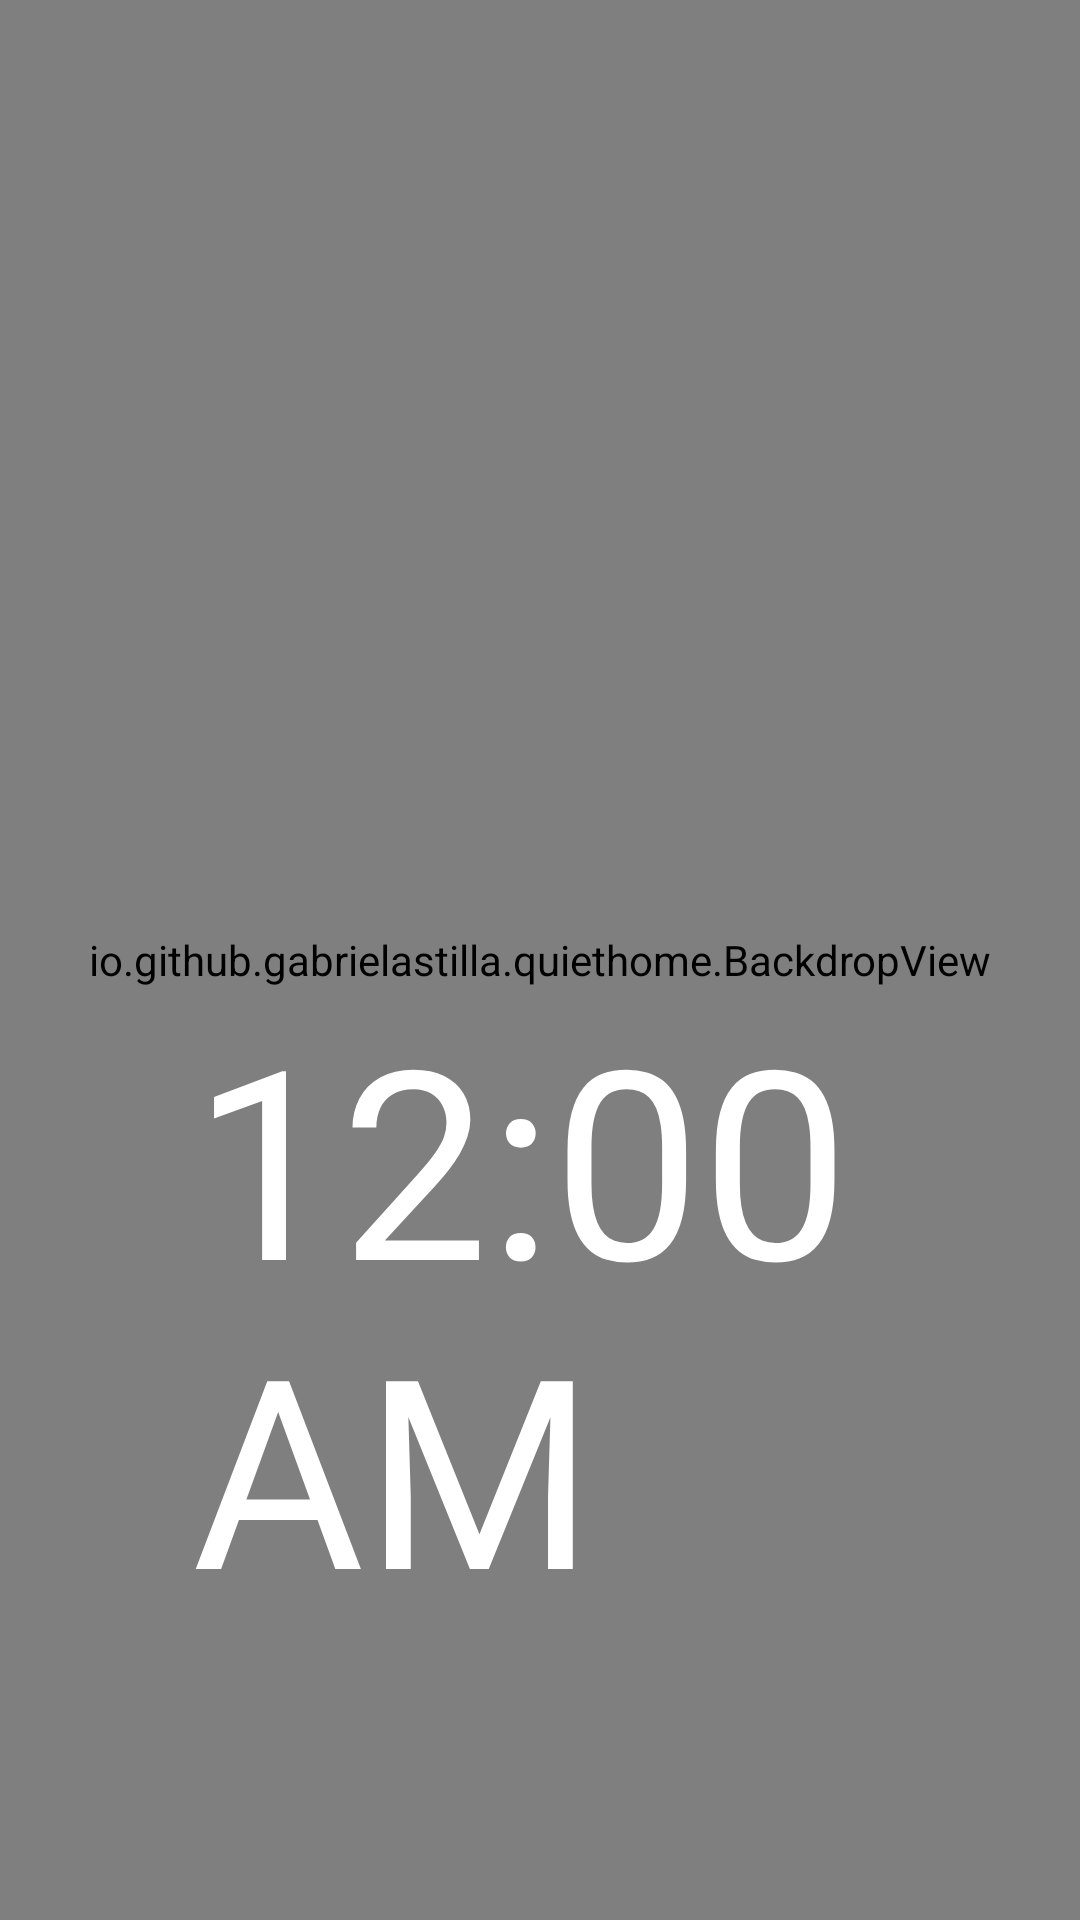

Layout XML and referenced resources for this Android screen:
<!-- AndroidManifest.xml: application theme Theme.Launcher -->
<!-- res/layout/view_screensaver.xml -->
<?xml version="1.0" encoding="utf-8"?>
<FrameLayout xmlns:android="http://schemas.android.com/apk/res/android"
    android:layout_width="match_parent"
    android:layout_height="match_parent"
    android:background="#000000"
    android:clipChildren="false">

    <io.github.gabrielastilla.quiethome.BackdropView
        android:id="@+id/ss_backdrop"
        android:layout_width="match_parent"
        android:layout_height="match_parent" />

    <LinearLayout
        android:layout_width="wrap_content"
        android:layout_height="wrap_content"
        android:layout_gravity="bottom|start"
        android:layout_marginStart="64dp"
        android:layout_marginBottom="56dp"
        android:orientation="vertical">

        <TextClock
            android:id="@+id/ss_clock"
            android:layout_width="wrap_content"
            android:layout_height="wrap_content"
            android:tag="display-semibold"
            android:textColor="@color/text_primary"
            android:textSize="88sp" />

        <TextView
            android:id="@+id/ss_greeting"
            android:layout_width="wrap_content"
            android:layout_height="wrap_content"
            android:layout_marginTop="2dp"
            android:tag="text-medium"
            android:textColor="#D9FFFFFF"
            android:textSize="26sp" />
    </LinearLayout>
</FrameLayout>
<!-- resources referenced by this layout -->
<resources>
  <color name="text_primary">#FFFFFFFF</color>
  <style name="Theme.Launcher" parent="@android:style/Theme.Material.NoActionBar">
          
          <item name="android:windowBackground">@color/bg_default</item>
          <item name="android:windowShowWallpaper">false</item>
          <item name="android:windowNoTitle">true</item>
          <item name="android:colorAccent">@color/accent_default</item>
          <item name="android:colorBackground">@color/bg_default</item>
          <item name="android:navigationBarColor">@color/bg_default</item>
          <item name="android:statusBarColor">@color/bg_default</item>
      </style>
  <color name="bg_default">#FF0B1222</color>
  <color name="accent_default">#FFFFFFFF</color>
</resources>
